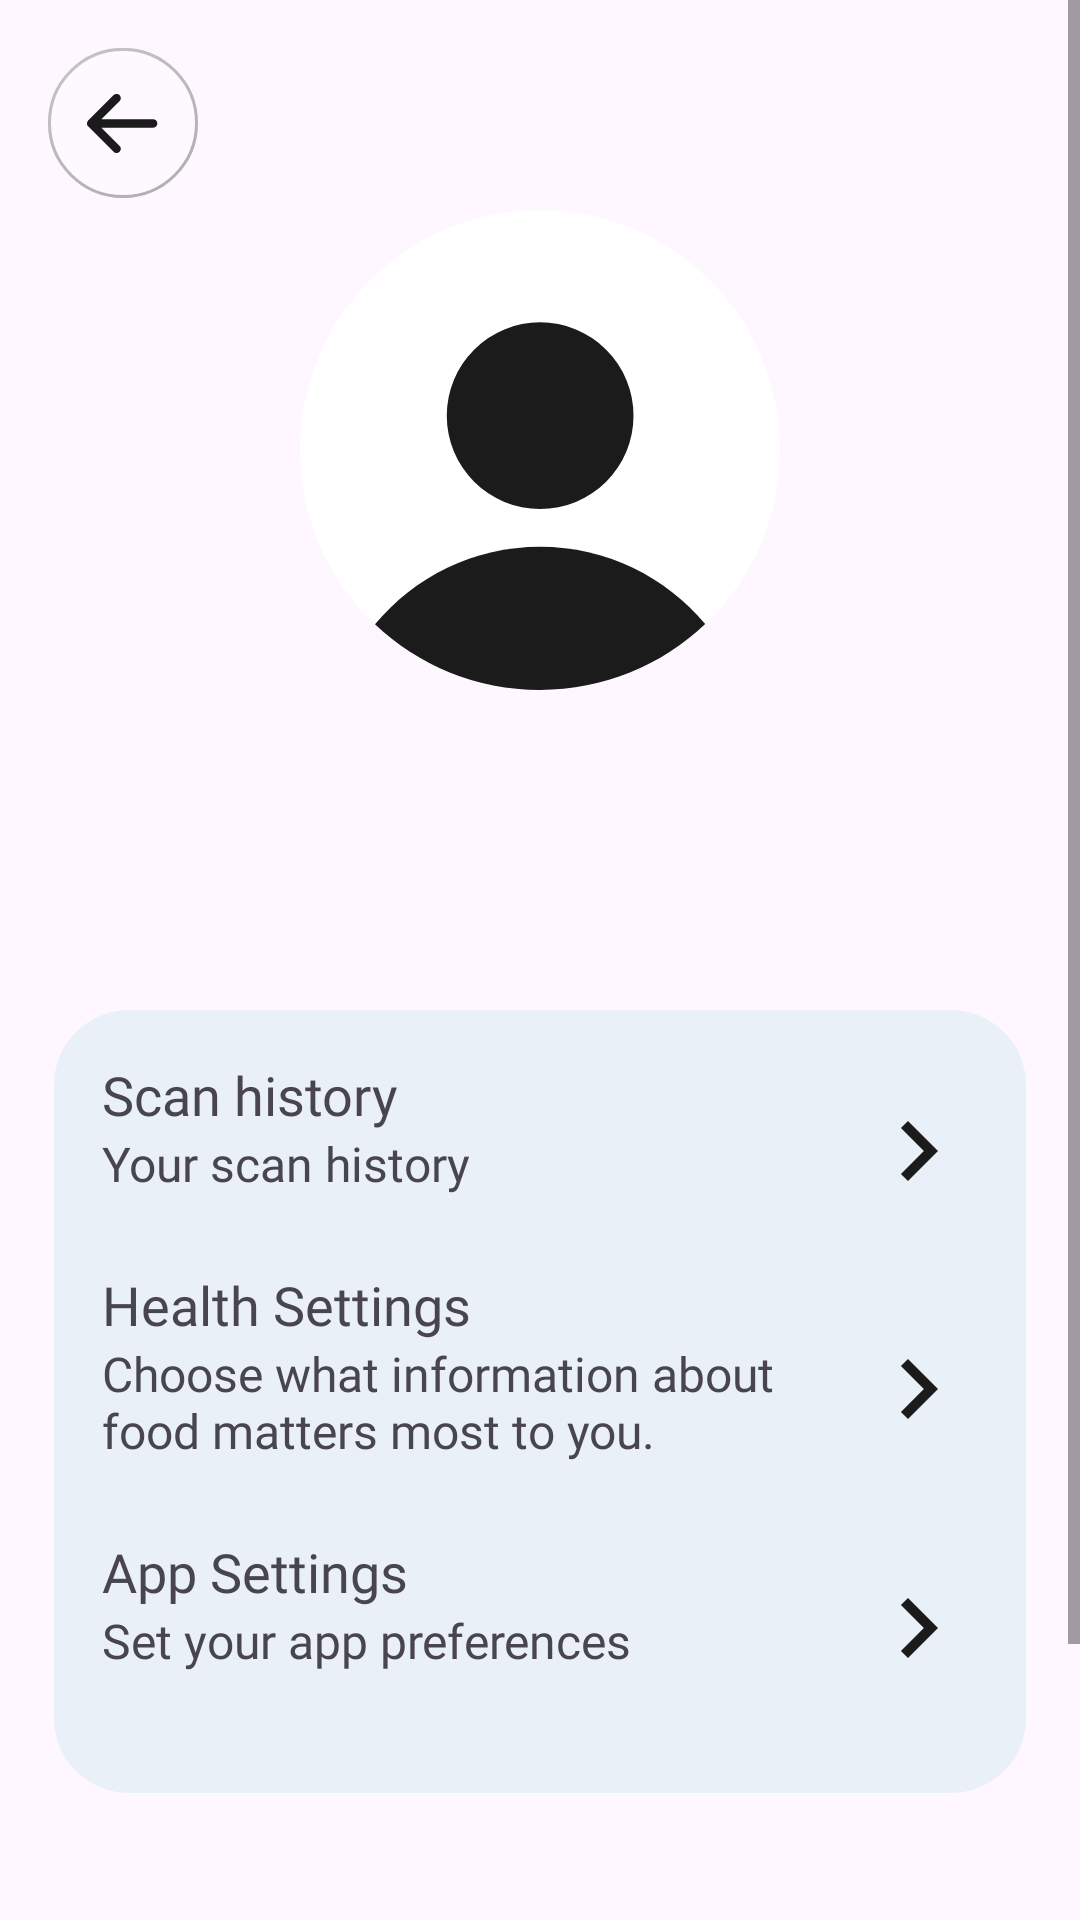

Android layout source for this screen:
<!-- AndroidManifest.xml: application theme Theme.Fits -->
<!-- res/layout/fragment_profile.xml -->
<?xml version="1.0" encoding="utf-8"?>
<ScrollView xmlns:android="http://schemas.android.com/apk/res/android"
    xmlns:tools="http://schemas.android.com/tools"
    android:layout_width="match_parent"
    android:layout_height="match_parent"
    xmlns:app="http://schemas.android.com/apk/res-auto"
    android:fillViewport="true"
    tools:context=".ui.profile.ProfileFragment">

    <LinearLayout
        android:layout_width="match_parent"
        android:layout_height="wrap_content"
        android:orientation="vertical"
        android:paddingBottom="50dp">

        <androidx.constraintlayout.widget.ConstraintLayout
            android:layout_width="match_parent"
            android:layout_height="match_parent">

            <ImageView
                android:id="@+id/backBtn"
                android:layout_width="50dp"
                android:layout_height="50dp"
                android:layout_marginTop="16dp"
                android:layout_marginStart="16dp"
                android:translationZ="1dp"
                app:layout_constraintStart_toStartOf="parent"
                app:layout_constraintTop_toTopOf="parent"
                app:srcCompat="@drawable/ic_back" />

            <ImageView
                android:id="@+id/iv_profile"
                android:layout_width="160dp"
                android:layout_height="160dp"
                android:layout_marginTop="70dp"
                android:src="@drawable/profile"
                app:layout_constraintTop_toTopOf="parent"
                app:layout_constraintStart_toStartOf="parent"
                app:layout_constraintEnd_toEndOf="parent" />

            <TextView
                android:id="@+id/tv_name"
                android:layout_width="wrap_content"
                android:layout_height="wrap_content"
                app:layout_constraintTop_toBottomOf="@id/iv_profile"
                android:layout_marginTop="24dp"
                android:fontFamily="@font/plus_jakarta_sans_bold"
                android:textSize="24sp"
                android:textAlignment="center"
                app:layout_constraintStart_toStartOf="parent"
                app:layout_constraintEnd_toEndOf="parent"
                tools:text="Nurdin" />

            <TextView
                android:id="@+id/tv_email"
                android:layout_width="wrap_content"
                android:layout_height="wrap_content"
                android:layout_marginTop="8dp"
                android:fontFamily="@font/plus_jakarta_sans"
                android:textSize="18sp"
                android:textAlignment="center"
                app:layout_constraintTop_toBottomOf="@id/tv_name"
                app:layout_constraintStart_toStartOf="parent"
                app:layout_constraintEnd_toEndOf="parent"
                tools:text="nudriin@mail.com" />

            <LinearLayout
                android:id="@+id/ll_container"
                android:layout_width="match_parent"
                android:layout_height="wrap_content"
                android:layout_margin="18dp"
                android:padding="16dp"
                android:orientation="vertical"
                android:background="@drawable/white_bg_rounded"
                app:layout_constraintTop_toBottomOf="@id/tv_email"
                app:layout_constraintStart_toStartOf="parent"
                app:layout_constraintEnd_toEndOf="parent">

                <LinearLayout
                    android:id="@+id/ll_scan_history"
                    android:layout_width="match_parent"
                    android:layout_height="wrap_content"
                    android:layout_marginBottom="8dp"
                    android:orientation="horizontal">

                    <LinearLayout
                        android:layout_width="0dp"
                        android:layout_height="wrap_content"
                        android:layout_marginBottom="16dp"
                        android:gravity="center_vertical"
                        android:layout_weight="1"
                        android:orientation="vertical">

                        <TextView
                            android:layout_width="wrap_content"
                            android:layout_height="wrap_content"
                            android:fontFamily="@font/plus_jakarta_sans_bold"
                            android:layout_gravity="center_vertical"
                            android:gravity="start"
                            android:textSize="18sp"
                            android:text="@string/scan_history" />

                        <TextView
                            android:layout_width="wrap_content"
                            android:layout_height="wrap_content"
                            android:fontFamily="@font/plus_jakarta_sans"
                            android:layout_gravity="center_vertical"
                            android:gravity="start"
                            android:textSize="16sp"
                            android:text="@string/your_scan_history" />

                    </LinearLayout>

                    <ImageView
                        android:layout_width="40dp"
                        android:layout_height="40dp"
                        android:layout_gravity="center_vertical"
                        android:src="@drawable/arrow_right"
                        android:scaleType="centerCrop" />
                </LinearLayout>

                <LinearLayout
                    android:id="@+id/ll_health_preferences"
                    android:layout_width="match_parent"
                    android:layout_height="wrap_content"
                    android:layout_marginBottom="8dp"
                    android:orientation="horizontal">

                    <LinearLayout
                        android:layout_width="0dp"
                        android:layout_height="wrap_content"
                        android:layout_marginBottom="16dp"
                        android:gravity="center_vertical"
                        android:layout_weight="1"
                        android:orientation="vertical">

                        <TextView
                            android:layout_width="wrap_content"
                            android:layout_height="wrap_content"
                            android:fontFamily="@font/plus_jakarta_sans_bold"
                            android:layout_gravity="center_vertical"
                            android:gravity="start"
                            android:textSize="18sp"
                            android:text="@string/health_preferences" />

                        <TextView
                            android:layout_width="wrap_content"
                            android:layout_height="wrap_content"
                            android:fontFamily="@font/plus_jakarta_sans"
                            android:layout_gravity="center_vertical"
                            android:gravity="start"
                            android:textSize="16sp"
                            android:text="@string/health_preferences_desc" />
                    </LinearLayout>

                    <ImageView
                        android:layout_width="40dp"
                        android:layout_height="40dp"
                        android:layout_gravity="center_vertical"
                        android:src="@drawable/arrow_right"
                        android:scaleType="centerCrop" />
                </LinearLayout>

                <LinearLayout
                    android:id="@+id/ll_app_setting"
                    android:layout_width="match_parent"
                    android:layout_height="wrap_content"
                    android:layout_marginBottom="8dp"
                    android:orientation="horizontal">

                    <LinearLayout
                        android:layout_width="0dp"
                        android:layout_height="wrap_content"
                        android:layout_marginBottom="16dp"
                        android:gravity="center_vertical"
                        android:layout_weight="1"
                        android:orientation="vertical">

                        <TextView
                            android:layout_width="wrap_content"
                            android:layout_height="wrap_content"
                            android:fontFamily="@font/plus_jakarta_sans_bold"
                            android:layout_gravity="center_vertical"
                            android:gravity="start"
                            android:textSize="18sp"
                            android:text="@string/app_settings" />

                        <TextView
                            android:layout_width="wrap_content"
                            android:layout_height="wrap_content"
                            android:fontFamily="@font/plus_jakarta_sans"
                            android:layout_gravity="center_vertical"
                            android:gravity="start"
                            android:textSize="16sp"
                            android:text="@string/set_your_app_preferences" />

                    </LinearLayout>

                    <ImageView
                        android:layout_width="40dp"
                        android:layout_height="40dp"
                        android:layout_gravity="center_vertical"
                        android:src="@drawable/arrow_right"
                        android:scaleType="centerCrop" />
                </LinearLayout>

            </LinearLayout>

            <com.google.android.material.button.MaterialButton
                android:id="@+id/btn_logout"
                android:layout_width="0dp"
                android:layout_height="wrap_content"
                android:layout_marginHorizontal="18dp"
                android:fontFamily="@font/plus_jakarta_sans_bold"
                android:text="@string/logout"
                android:textColor="@color/white"
                android:textSize="16sp"
                android:paddingVertical="10dp"
                app:backgroundTint="@android:color/holo_red_dark"
                android:layout_marginBottom="50dp"
                android:layout_marginTop="50dp"
                app:layout_constraintTop_toBottomOf="@id/ll_container"
                app:layout_constraintEnd_toEndOf="parent"
                app:layout_constraintStart_toStartOf="parent"
                tools:ignore="RtlHardcoded" />

        </androidx.constraintlayout.widget.ConstraintLayout>
    </LinearLayout>
</ScrollView>
<!-- resources referenced by this layout -->
<resources>
  <color name="white">#FFFFFFFF</color>
  <!-- drawable arrow_right (drawable) -->
  <vector xmlns:android="http://schemas.android.com/apk/res/android"
      android:autoMirrored="true"
      android:height="24dp"
      android:tint="?attr/colorOnBackground"
      android:viewportHeight="24"
      android:viewportWidth="24"
      android:width="24dp">
  
      <path
          android:fillColor="@android:color/white"
          android:pathData="M8.59,16.59L13.17,12 8.59,7.41 10,6l6,6 -6,6 -1.41,-1.41z" />
  
  </vector>
  <!-- drawable profile (drawable) -->
  <vector xmlns:android="http://schemas.android.com/apk/res/android"
      android:width="1671dp"
      android:height="1671dp"
      android:viewportWidth="1671"
      android:viewportHeight="1671">
    <path
        android:pathData="M835.5,835.5m-835.5,0a835.5,835.5 0,1 1,1671 0a835.5,835.5 0,1 1,-1671 0"
        android:fillColor="#FFF"/>
    <path
        android:pathData="M836,716m-325,0a325,325 0,1 1,650 0a325,325 0,1 1,-650 0"
        android:fillColor="#1B1B1B"/>
    <path
        android:pathData="M1410.6,1441.6C1260.8,1583.8 1058.3,1671 835.5,1671C613,1671 410.7,1584 261,1442.1C398,1277.1 604.7,1172 836,1172C1067,1172 1273.5,1276.9 1410.6,1441.6Z"
        android:fillColor="#1B1B1B"
        android:fillType="evenOdd"/>
  </vector>
  <!-- drawable white_bg_rounded (drawable) -->
  <?xml version="1.0" encoding="utf-8"?>
  <shape xmlns:android="http://schemas.android.com/apk/res/android">
      <solid android:color="?attr/colorSurface" />
      <corners
          android:radius="25dp" />
  </shape>
  <string name="app_settings">App Settings</string>
  <string name="health_preferences">Health Settings</string>
  <string name="health_preferences_desc">Choose what information about food matters most to you.</string>
  <string name="logout">Logout</string>
  <string name="scan_history">Scan history</string>
  <string name="set_your_app_preferences">Set your app preferences</string>
  <string name="your_scan_history">Your scan history</string>
  <style name="Theme.Fits" parent="Base.Theme.Fits" />
  <style name="Base.Theme.Fits" parent="Theme.Material3.DayNight.NoActionBar">
          
          <item name="colorPrimary">@color/limeDark</item>
          <item name="colorOnPrimary">@color/dark</item>
          <item name="colorSecondary">@color/lime</item>
          <item name="colorOnSecondary">@color/dark</item>
          <item name="colorTertiary">@color/blues</item>
          <item name="colorOnTertiary">@color/white</item>
          <item name="colorSurface">@color/ash</item>
          <item name="colorOnBackground">@color/dark</item>
  
          
      </style>
  <color name="limeDark">#A7CD36</color>
  <color name="dark">#1B1B1B</color>
  <color name="lime">#C7FF24</color>
  <color name="blues">#2f5bf2</color>
  <color name="ash">#EAF0F8</color>
</resources>
